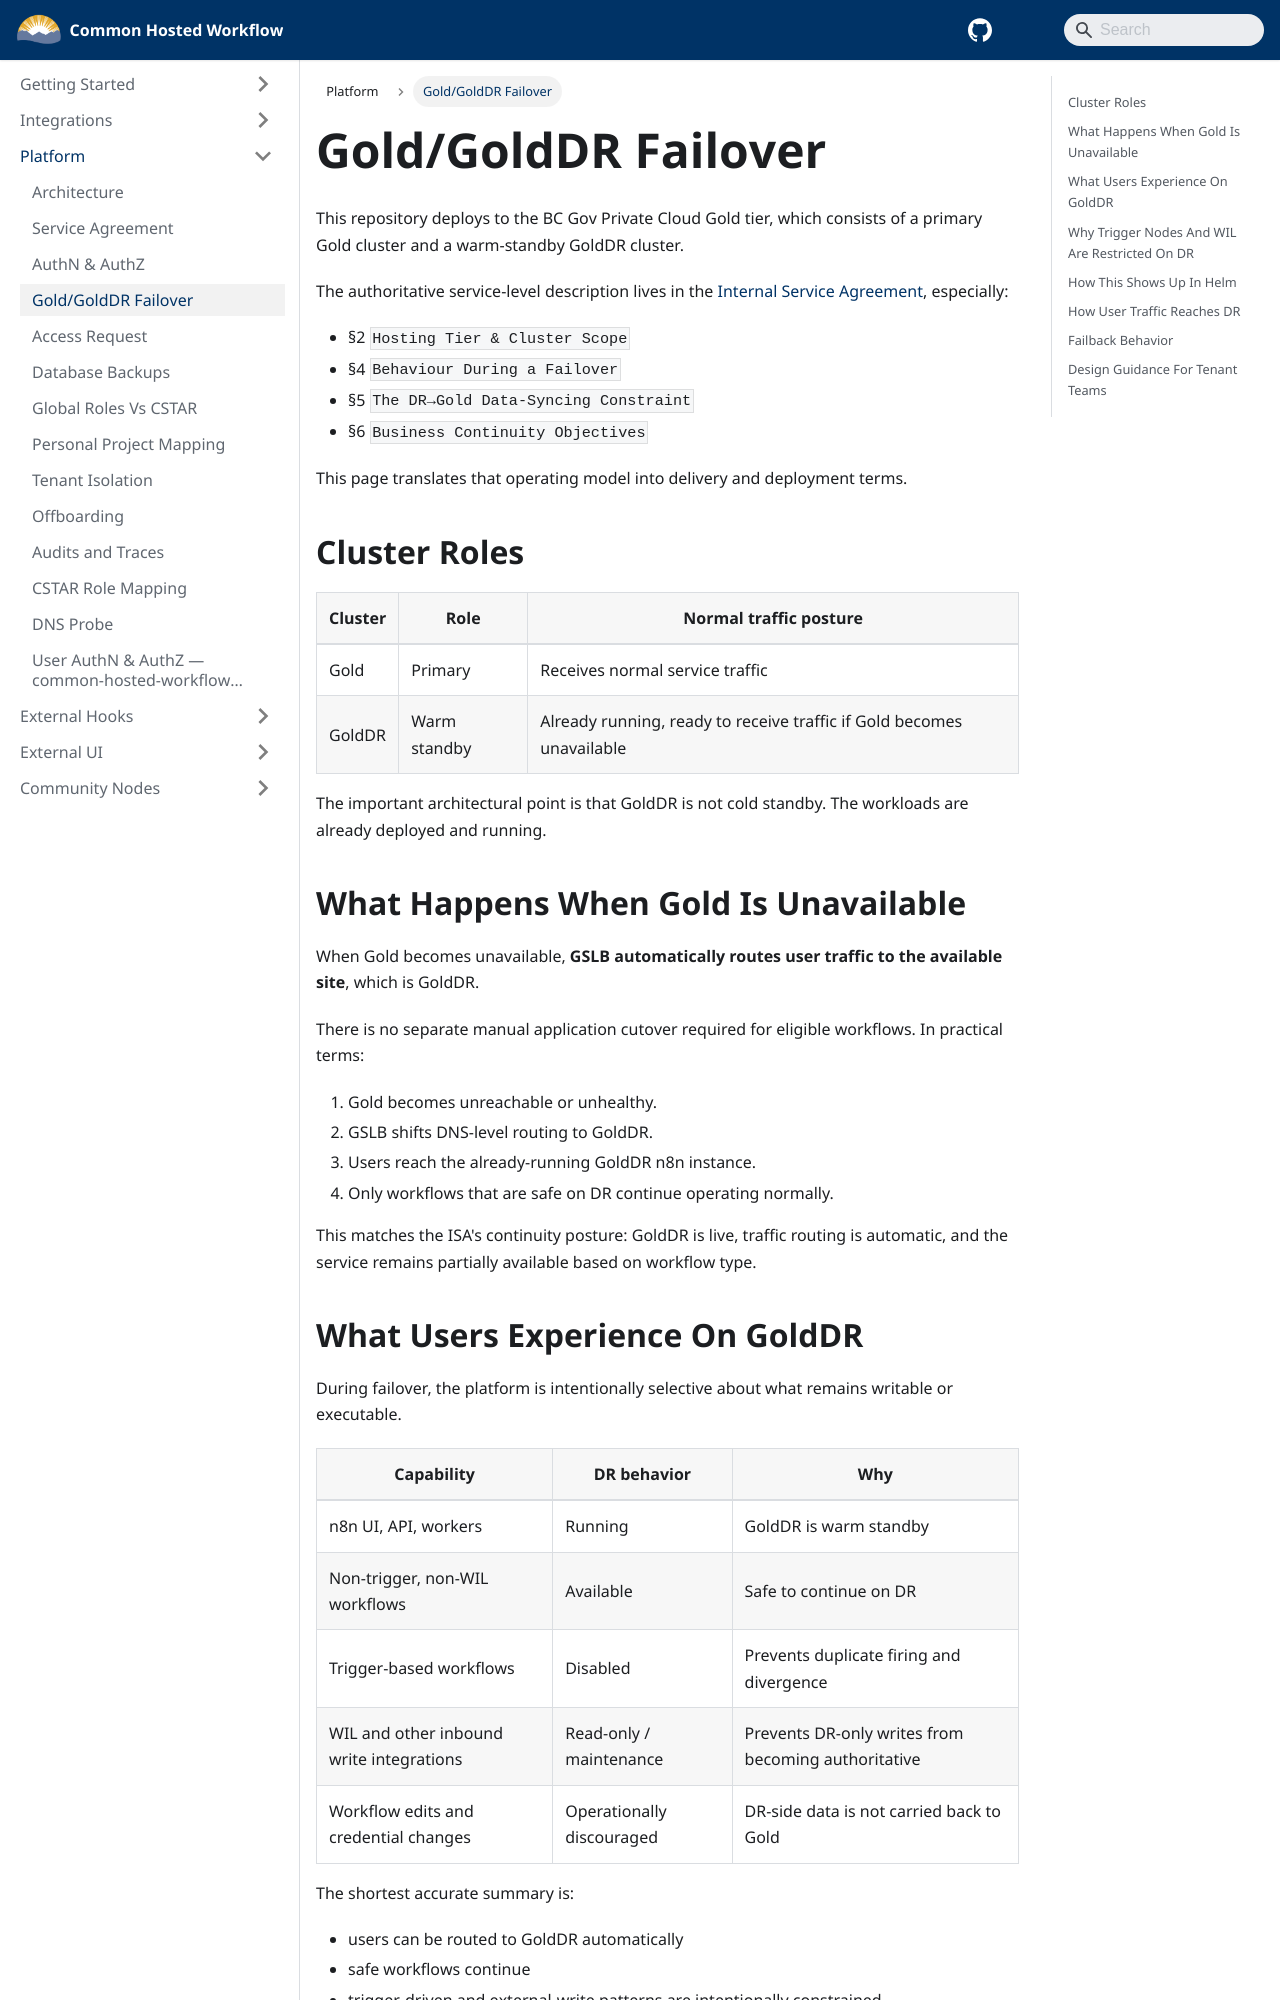

repository: bcgov/common-hosted-workflow · page: platform/gold-dr-failover.html · generator: docusaurus

---
title: Gold/GoldDR Failover
sidebar_label: Gold/GoldDR Failover
sidebar_position: 3
---

# Gold/GoldDR Failover

This repository deploys to the BC Gov Private Cloud Gold tier, which consists of a primary Gold cluster and a warm-standby GoldDR cluster.

The authoritative service-level description lives in the [Internal Service Agreement](./internal-service-agreement.md), especially:

- §2 `Hosting Tier & Cluster Scope`
- §4 `Behaviour During a Failover`
- §5 `The DR→Gold Data-Syncing Constraint`
- §6 `Business Continuity Objectives`

This page translates that operating model into delivery and deployment terms.

## Cluster Roles

| Cluster | Role         | Normal traffic posture                                                |
| ------- | ------------ | --------------------------------------------------------------------- |
| Gold    | Primary      | Receives normal service traffic                                       |
| GoldDR  | Warm standby | Already running, ready to receive traffic if Gold becomes unavailable |

The important architectural point is that GoldDR is not cold standby. The workloads are already deployed and running.

## What Happens When Gold Is Unavailable

When Gold becomes unavailable, **GSLB automatically routes user traffic to the available site**, which is GoldDR.

There is no separate manual application cutover required for eligible workflows. In practical terms:

1. Gold becomes unreachable or unhealthy.
2. GSLB shifts DNS-level routing to GoldDR.
3. Users reach the already-running GoldDR n8n instance.
4. Only workflows that are safe on DR continue operating normally.

This matches the ISA's continuity posture: GoldDR is live, traffic routing is automatic, and the service remains partially available based on workflow type.
